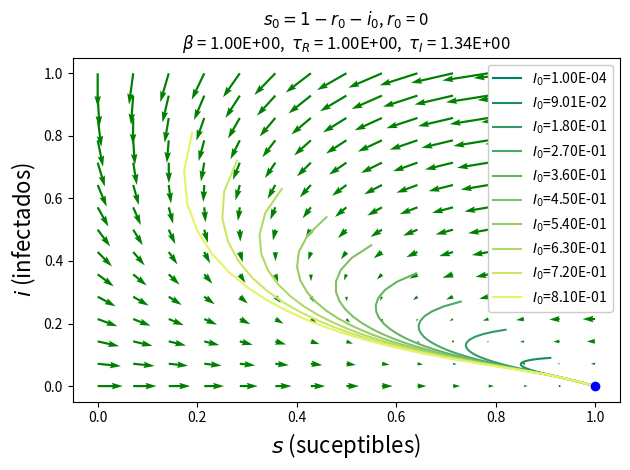

This figure's Python source: (Note: this script raises an exception after producing the figure.)
import numpy as np
import matplotlib.pyplot as plt
from scipy.integrate import odeint
from matplotlib import cm
# plt.ion()
def discriminant(beta, tauI, tauR):
    a = ( beta * tauI - 1) / (tauI + tauR)
    b = ( a + (1 / tauR))**2
    c = ( beta * tauI - 1) / (tauI * tauR)
    disc = b - 4 * c
    return disc

# ecuaciones del SIRS 
def deriv(y, t, beta, tauI,tauR):
    S, I, R = y
    dSdt = -beta * S * I + R / tauR
    dIdt =  beta * S * I - I / tauI
    dRdt =  I / tauI - R / tauR
    return dSdt, dIdt, dRdt

#funcion que calcula el punto de equilibrio pasando los parámetros
def eq_point(beta, tauI, tauR):
    s_eq = 1/(beta * tauI)
    i_eq = (beta * tauI - 1)/(beta * (tauI + tauR))
    return s_eq, i_eq

def roots(tauI, tauR):
    a = tauR
    b = 2 - 4 * ( ( 1 + (tauR / tauI) )**2 )
    c = (1 / tauR) + (4 / tauI) * ( (1+(tauR / tauI))**2)
    return (1 / (2*a))*(-b - np.sqrt(b**2 - 4*a*c))

def func(Y, t, beta, tauI, tauR):
    s, i = Y
    return [-beta*s*i + (1/tauR)*(1-s-i), beta*s*i - (1/tauI)*(i)]

########################################################
args = beta, tauI, tauR = 1, 1, roots(1,1)
print(f'Los parametros (beta, tauI, tauR) son: {args}')
discriminante = discriminant(*args)
print(f'El valor del discriminante es: {round(discriminante, 3)}')

## odeint args
beta, gamma = beta, 1./tauI
args_odeint = (beta, 1/gamma, tauR)
########################################################
fig, ax = plt.subplots()
aux_args = {'start': 0, 'stop': 1, 'num': 15}
y1, y2 = np.linspace(**aux_args), np.linspace(**aux_args)

t = 0
Y1, Y2 = np.meshgrid(y1, y2)
u, v = np.zeros(Y1.shape), np.zeros(Y2.shape)
NI, NJ = Y1.shape

for i in range(NI):
    for j in range(NJ):
        x = Y1[i, j]
        y = Y2[i, j]
        yprime = func([x, y], t, *args)
        u[i,j] = yprime[0]
        v[i,j] = yprime[1]
     
#grafico el retrato de fase
Q = ax.quiver(Y1, Y2, u, v, color='g')

## colormap
start, stop = 0.0, 1
number_of_lines = 10
color_slice = np.linspace(start, stop, number_of_lines+1) 

colors = [ cm.summer(x) for x in color_slice ]

#grafico algunas trayectorias del sistema en particular
for i in range(10):
    N = 10000
    I0, R0 = (i*900+1)/N, 0
    
    # the rest
    S0 = 1 - I0 - R0
    
    y0 = S0, I0, R0
    
    t = np.linspace(0, 2000, N)

    ret = odeint(deriv, y0, t, args=args_odeint)
    S, I, R = ret.T
    ax.plot(S,I, label=f'$I_0$={I0:.2E}', color=colors[i])

#grafico el punto de equilibrio
s_eq, i_eq = eq_point(*args)
seq, ieq = round(s_eq,2), round(i_eq,2)
print(f'El punto de equilibrio es: ({seq}, {ieq})')
ax.plot(s_eq, i_eq, 'ob')

#detalles del gráfico
ax.set_xlabel('$s$ (suceptibles)', fontsize=16)
ax.set_ylabel('$i$ (infectados)', fontsize=16)
ax.set_xlim([-0.05, 1.05])
ax.set_ylim([-0.05, 1.05])
ax.legend(framealpha=1)

args_str = (r'$\beta$ = '  + f'{args[0]:.2E},  ' 
          + r'$\tau_R$ = ' + f'{args[1]:.2E},  ' 
          + r'$\tau_I$ = ' + f'{args[2]:.2E}')
y0_str = (r'$s_0=1-r_0-i_0$, '
        #  + r'$i_0$ = ' + f'{I0:.2E}, '
         + r'$r_0$ = ' + f'{R0}')
ax.set_title(y0_str + '\n' + args_str)

fig.tight_layout()
fig.savefig('../figuras/ex01-c-vector.pdf')
########################################################

N = 10000
I0, R0 = 1/N, 0

# the rest
S0 = 1 - I0 - R0
y0 = S0, I0, R0

t = np.linspace(0, 1000, 1000)

ret = odeint(deriv, y0, t, args=args_odeint)
S, I, R = ret.T

# Plot the data on three separate curves for S(t), I(t) and R(t)
# fig = plt.figure(figsize=(12,8))
fig2, ax2 = plt.subplots()
aux_args = {'alpha':0.5, 'lw':3}
ax2.plot(t, S, 'b', label='Suceptibles', **aux_args)
ax2.plot(t, I, 'r', label='Infectados', **aux_args)
ax2.plot(t, R, 'g', label='Recuperados', **aux_args)

#grafico los puntos de equilibrio 
s_eq,i_eq = eq_point(beta,tauI,tauR)
r_eq = 1 - s_eq - i_eq
ax2.plot(t, np.zeros(shape=t.shape)+s_eq, '--b', alpha=0.5)
ax2.plot(t, np.zeros(shape=t.shape)+r_eq, '--g', alpha=0.5)
ax2.plot(t, np.zeros(shape=t.shape)+i_eq, '--r', alpha=0.5)

ax2.set_xlabel('Tiempo',fontsize=18)
ax2.set_ylabel('$s,i,r$',fontsize=18)
ax2.legend(fontsize=14)

args_str = (r'$\beta$ = '  + f'{args[0]:.2E},  ' 
          + r'$\tau_R$ = ' + f'{args[1]:.2E},  ' 
          + r'$\tau_I$ = ' + f'{args[2]:.2E}')
y0_str = (r'$s_0=1-r_0-i_0$, '
         + r'$i_0$ = ' + f'{I0:.2E}, '
         + r'$r_0$ = ' + f'{R0}')
ax2.set_title(y0_str + '\n' + args_str)

fig2.tight_layout()
fig2.savefig('../figuras/ex01-c-sir.pdf')